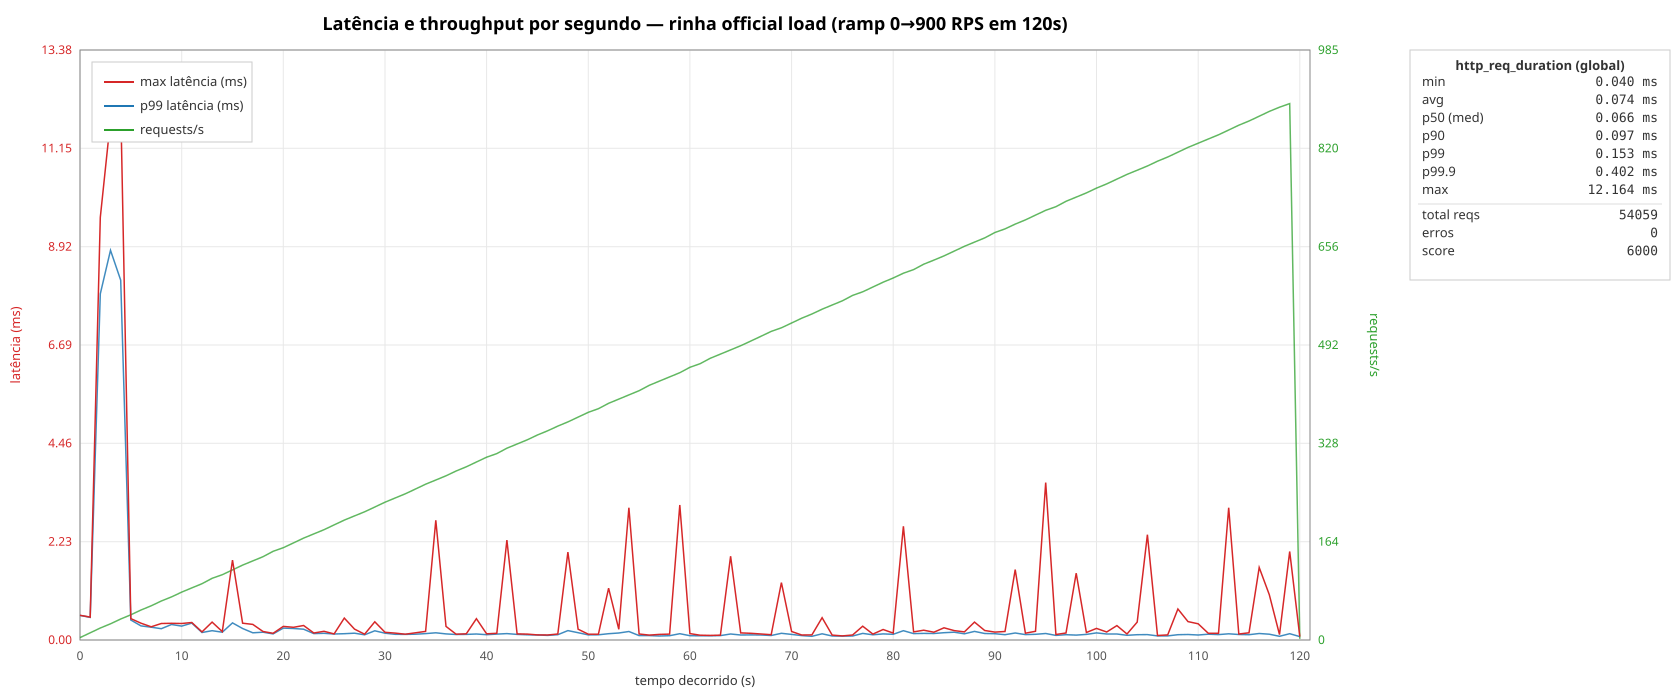

The data file committed next to this chart (first rows):
t_sec, max_ms, p99_ms, count
0, 0.561, 0.557, 4
1, 0.519, 0.513, 12
2, 9.583, 7.852, 20
3, 11.79, 8.837, 27
4, 12.16, 8.159, 35
5, 0.485, 0.455, 42
6, 0.382, 0.319, 50
7, 0.300, 0.290, 57
8, 0.374, 0.255, 65
9, 0.379, 0.351, 72
10, 0.374, 0.315, 80
11, 0.397, 0.382, 87
12, 0.185, 0.171, 94
13, 0.406, 0.212, 103
14, 0.191, 0.177, 109
15, 1.812, 0.389, 117
16, 0.381, 0.261, 125
17, 0.353, 0.164, 132
18, 0.192, 0.177, 139
19, 0.152, 0.139, 148
20, 0.308, 0.271, 154
21, 0.288, 0.261, 162
22, 0.330, 0.245, 170
23, 0.158, 0.144, 177
24, 0.197, 0.152, 184
25, 0.138, 0.135, 192
26, 0.496, 0.143, 200
27, 0.246, 0.155, 207
28, 0.132, 0.117, 214
29, 0.413, 0.208, 222
30, 0.175, 0.155, 230
31, 0.157, 0.128, 237
32, 0.132, 0.126, 244
33, 0.163, 0.132, 252
34, 0.195, 0.145, 260
35, 2.714, 0.164, 267
36, 0.309, 0.139, 274
37, 0.131, 0.124, 282
38, 0.140, 0.127, 289
39, 0.484, 0.137, 297
40, 0.141, 0.120, 305
41, 0.152, 0.133, 311
42, 2.265, 0.145, 320
43, 0.139, 0.127, 327
44, 0.133, 0.118, 334
45, 0.116, 0.114, 342
46, 0.114, 0.103, 349
47, 0.135, 0.121, 357
48, 1.994, 0.214, 364
49, 0.245, 0.165, 372
50, 0.131, 0.116, 380
51, 0.131, 0.117, 386
52, 1.175, 0.144, 395
53, 0.243, 0.158, 402
54, 2.999, 0.194, 409
55, 0.137, 0.099, 416
56, 0.110, 0.099, 425
57, 0.127, 0.090, 432
58, 0.133, 0.098, 439
59, 3.062, 0.142, 446
... 61 more rows
